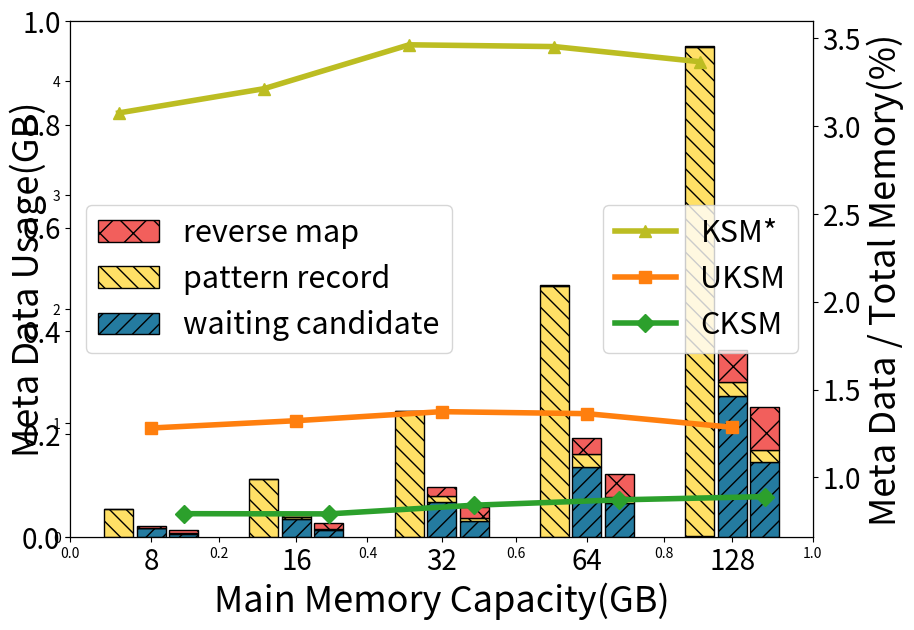

Source code (Python):
import sys
import matplotlib.pyplot as plt
import numpy as np
from matplotlib.ticker import PercentFormatter

# colorDict = {
#     'waiting candidate': '#2a9d8f', 
#     'pattern record': '#e9c46a', 
#     'reverse map': '#f4a261'
# }

# colorDict = {
#     'waiting candidate': '#247ba0', 
#     'pattern record': '#f25f5c', 
#     'reverse map': '#43aa8b'
# }

colorDict = {
    'waiting candidate': '#247ba0', 
    'pattern record': '#ffe066', 
    'reverse map': '#f25f5c'
}

hatchDict = {
    'waiting candidate': '//', 
    'pattern record': '\\\\', 
    'reverse map': 'x'
}

markerTable = {'UKSM':'s', 'Base':'o', 'CKSM':'D', 'KSM*':'^', 'CKSM-Full':'d'}
colorTable = {'UKSM':'tab:orange', 'Base':'tab:blue', 'CKSM':'tab:green', 'KSM*':'tab:olive', 'CKSM-Full':'tab:pink'}


stageNameArr = ['waiting candidate', 'pattern record', 'reverse map']
tickArr = ['8','16','32','64','128']
dataScale = float(1024*1024*1024)    # B->GB
memoryScale = float(1024*1024*1024)       # GB->B

oriData = [
    {
        'name': '8',
        'memory': 8,
        'cksm': {
            # 'waiting candidate': 80*430178,
            # 'pattern record': 40*872643,
            # 'reverse map': 40*872643
            'waiting candidate': 80*423473,
            'pattern record': 40*170828,
            'reverse map': 40*686833
        },
        'uksm': {
            # 'waiting candidate': 192*460152,             # uksm_vma_slot
            # 'pattern record': 64*234496+72*31752,  # uksm_tree_node uksm_stable_node
            # 'reverse map': 80*217617+40*22848     # uksm_rmap_item uksm_node_vma
            'waiting candidate': 192*445094,             # uksm_vma_slot
            'pattern record': 64*97921+72*481,  # uksm_tree_node uksm_stable_node
            'reverse map': 80*222903+40*11822     # uksm_rmap_item uksm_node_vma

        },
        'ksm': {
            'waiting candidate': 48*12986,             # mm_slot
            'pattern record': 64*4105999,  # rmap_item
            'reverse map': 64*11095     # stable_node

        },
    },
    {
        'name': '16',
        'memory': 16,
        'cksm': {
            # 'waiting candidate': 80*833572,
            # 'pattern record': 40*1722168,
            # 'reverse map': 40*1722168
            'waiting candidate': 80*831437,
            'pattern record': 40*385427,
            'reverse map': 40*1355715
        },
        'uksm': {
            # 'waiting candidate': 192*898926,            
            # 'pattern record': 64*458559+72*50512, 
            # 'reverse map': 80*409530+40*21318 
            'waiting candidate': 192*876667,             # uksm_vma_slot
            'pattern record': 64*390189+72*958,  # uksm_tree_node uksm_stable_node
            'reverse map': 80*419403+40*10191     # uksm_rmap_item uksm_node_vma

        },
        'ksm': {
            'waiting candidate': 48*27713,             # mm_slot
            'pattern record': 64*8584478,  # rmap_item
            'reverse map': 64*18685     # stable_node

        },
    },
    {
        'name': '32',
        'memory': 32,
        'cksm': {
            # 'waiting candidate': 80*1979004,
            # 'pattern record': 40*3214254,
            # 'reverse map': 40*3214254
            'waiting candidate': 80*1930780,
            'pattern record': 40*639799,
            'reverse map': 40*2731564
        },
        'uksm': {
            # 'waiting candidate': 192*1779224,            
            # 'pattern record': 64*184256+72*88312,  926991
            # 'reverse map': 80*928098+40*26826 
            'waiting candidate': 192*1739741,             # uksm_vma_slot
            'pattern record': 64*926991+72*1129,  # uksm_tree_node uksm_stable_node
            'reverse map': 80*976478+40*18095     # uksm_rmap_item uksm_node_vma
        },
        'ksm': {
            'waiting candidate': 48*56208,             # mm_slot
            'pattern record': 64*18513971,  # rmap_item
            'reverse map': 64*33649     # stable_node

        },
    },
    {
        'name': '64',
        'memory': 64,
        'cksm': {
            # 'waiting candidate': 80*4285106,
            # 'pattern record': 40*6735468,
            # 'reverse map': 40*6735774
            'waiting candidate': 80*4038004,
            'pattern record': 40*1512379,
            'reverse map': 40*5400176
        },
        'uksm': {
            # 'waiting candidate': 192*3537261,            
            # 'pattern record': 64*2124992+72*164192, 
            # 'reverse map': 80*1917753+40*28254 
            'waiting candidate': 192*3465016,             # uksm_vma_slot
            'pattern record': 64*1828425+72*2625,  # uksm_tree_node uksm_stable_node
            'reverse map': 80*1917047+40*21929     # uksm_rmap_item uksm_node_vma

        },
        'ksm': {
            'waiting candidate': 48*113462,             # mm_slot
            'pattern record': 64*36923022,  # rmap_item
            'reverse map': 64*62096     # stable_node

        },
    },
    {
        'name': '128',
        'memory': 128,
        'cksm': {
            # 'waiting candidate': 80*8320752,
            # 'pattern record': 40*12754488,
            # 'reverse map': 40*12754590
            'waiting candidate': 80*8809826,
            'pattern record': 40*2970230,
            'reverse map': 40*10021571
        },
        'uksm': {
            # 'waiting candidate': 192*7046615,            
            # 'pattern record': 64*1001280+72*312704, 
            # 'reverse map': 80*2483853+40*42344 
            'waiting candidate': 192*6912191,             # uksm_vma_slot
            'pattern record': 64*2124992+72*4909,  # uksm_tree_node uksm_stable_node
            'reverse map': 80*3775968+40*30765     # uksm_rmap_item uksm_node_vma

        },
        'ksm': {
            'waiting candidate': 48*229960,             # mm_slot
            'pattern record': 64*72002012,  # rmap_item
            'reverse map': 64*120704     # stable_node

        },
    }
]

print(oriData)

# 获取柱状图数据
cksmArr = []
uksmArr = []
ksmArr = []

for stageName in stageNameArr:
    cksmArr.append([])
    uksmArr.append([])
    ksmArr.append([])
    for dataDict in oriData:
        curCKSM = dataDict['cksm'][stageName]/dataScale
        curUKSM = dataDict['uksm'][stageName]/dataScale
        curKSM = dataDict['ksm'][stageName]/dataScale
        cksmArr[-1].append(curCKSM)
        uksmArr[-1].append(curUKSM)
        ksmArr[-1].append(curKSM)
print(cksmArr)
print(uksmArr)
print(ksmArr)

# 获取折线图数据
cksmPercentArr = []
uksmPercentArr = []
ksmPercentArr = []

for dataDict in oriData:
    curCksmTotal = 0
    curUksmTotal = 0
    curKsmTotal = 0
    curMemory = dataDict['memory']*memoryScale
    for stageName in stageNameArr:
        curCksmTotal += dataDict['cksm'][stageName]
        curUksmTotal += dataDict['uksm'][stageName]
        curKsmTotal += dataDict['ksm'][stageName]
    cksmPercentArr.append(curCksmTotal/curMemory*100)
    uksmPercentArr.append(curUksmTotal/curMemory*100)
    ksmPercentArr.append(curKsmTotal/curMemory*100)
print(cksmPercentArr)
print(uksmPercentArr)
print(ksmPercentArr)


x=np.arange(len(tickArr))
width = 0.2
gap = 0.08*width

fig = plt.figure(figsize=(9,6))
plt.yticks(fontsize=20)
axBar = fig.add_subplot(111)
axPlot=axBar.twinx()

axPlot.plot(x-width-gap*1.5,ksmPercentArr, label='KSM*', linewidth=4, marker=markerTable['KSM*'], color=colorTable['KSM*'], markersize=9)
axPlot.plot(x,uksmPercentArr, label='UKSM', linewidth=4, marker=markerTable['UKSM'], color=colorTable['UKSM'], markersize=9)
axPlot.plot(x+width+gap*1.5,cksmPercentArr, label='CKSM', linewidth=4, marker=markerTable['CKSM'], color=colorTable['CKSM'], markersize=9)
# axPlot.set_ylim(0.5, 1.5)
axPlot.set_ylabel('Meta Data / Total Memory(%)', fontsize=26)
axPlot.legend(fontsize=22, loc='center right')


legendArrBar = []
legendEntryArrBar = []

baseArr = [0]*len(ksmArr[0])

for curStageArr,curEntry in zip(ksmArr,stageNameArr):
    curP = axBar.bar(x-width-gap*1.5, curStageArr, width, bottom=baseArr, color=colorDict[curEntry], hatch=hatchDict[curEntry],edgecolor='black', linewidth=1)

    for i in range(len(curStageArr)):
        baseArr[i] += curStageArr[i]

print('ksm all')
print(baseArr)

baseArr = [0]*len(uksmArr[0])

for curStageArr,curEntry in zip(uksmArr,stageNameArr):
    curP = axBar.bar(x, curStageArr, width, bottom=baseArr, color=colorDict[curEntry], hatch=hatchDict[curEntry],edgecolor='black', linewidth=1)

    for i in range(len(curStageArr)):
        baseArr[i] += curStageArr[i]

print('uksm all')
print(baseArr)

baseArr = [0]*len(cksmArr[0])

for curStageArr,curEntry in zip(cksmArr,stageNameArr):
    curP = axBar.bar(x+width+gap*1.5, curStageArr, width, bottom=baseArr, color=colorDict[curEntry], hatch=hatchDict[curEntry],edgecolor='black', linewidth=1)
    legendArrBar.insert(0,curP)
    legendEntryArrBar.insert(0,curEntry)

    for i in range(len(curStageArr)):
        baseArr[i] += curStageArr[i]

print('cksm all')
print(baseArr)



axBar.set_ylabel('Meta Data Usage(GB)', fontsize=26)
axBar.legend(legendArrBar, legendEntryArrBar, fontsize=22, loc='center left')
axBar.set_xticks(x)
axBar.set_xticklabels(tickArr, fontsize=20)
axBar.set_xlabel('Main Memory Capacity(GB)', fontsize=26)

plt.subplots_adjust(left=0.075, right=0.9, top=0.99, bottom=0.13)
plt.yticks(fontsize=20)

plt.savefig('scal_meta_stage_bar.pdf')
plt.show()